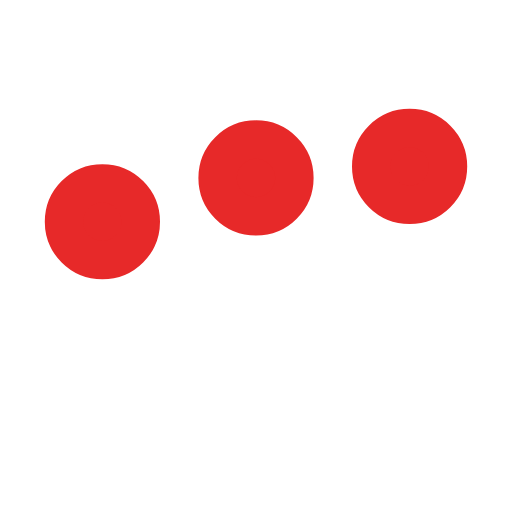
t = 0.00 s
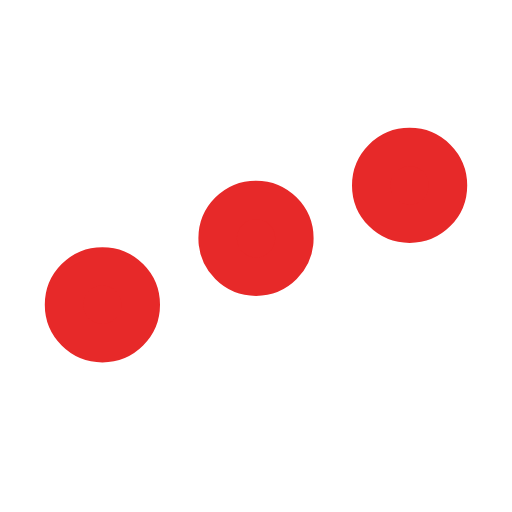
t = 0.25 s
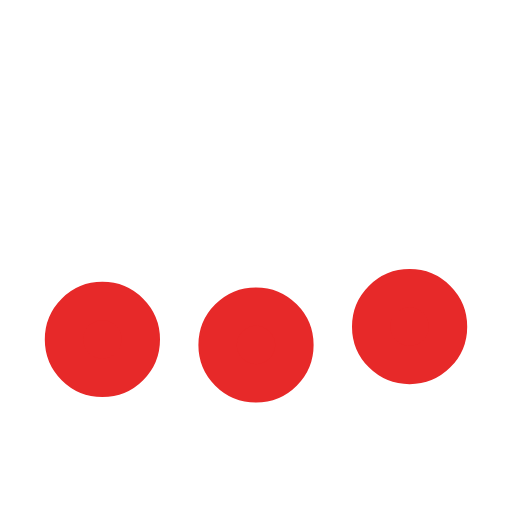
t = 0.75 s
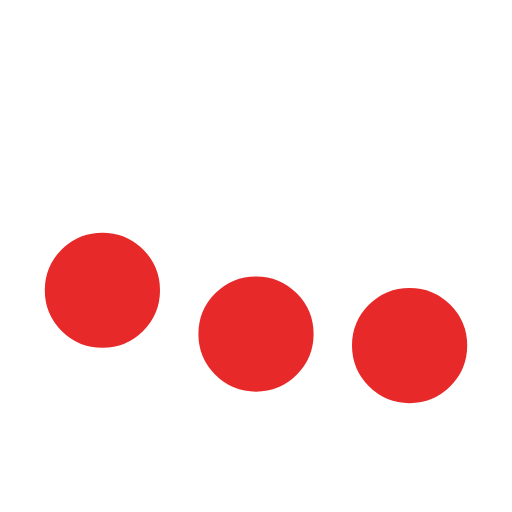
t = 1.00 s
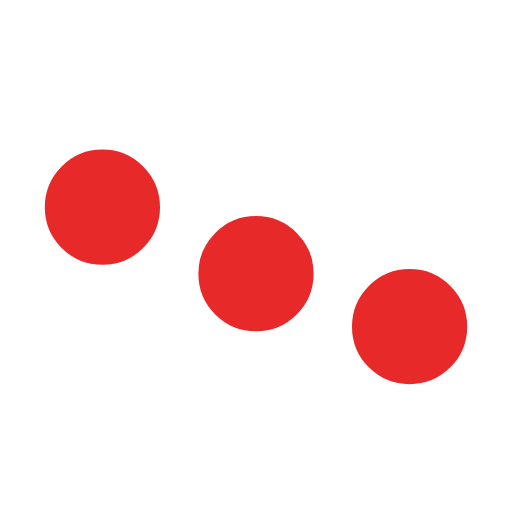
t = 1.25 s
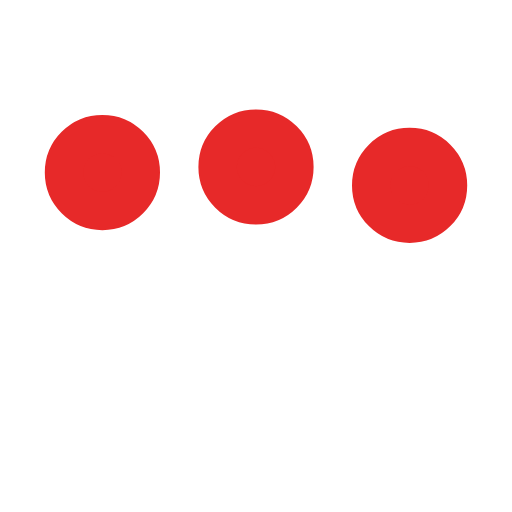
t = 1.75 s

The animated SVG that drew these frames (rendered in a browser with its animation timeline set to each time). Animation: 3 SMIL elements (animate=3); one cycle of 2.00 s, repeats indefinitely.

﻿<svg xmlns='http://www.w3.org/2000/svg' viewBox='0 0 200 200'><circle fill='#E72929' stroke='#E72929' stroke-width='15' r='15' cx='40' cy='65'><animate attributeName='cy' calcMode='spline' dur='2' values='65;135;65;' keySplines='.5 0 .5 1;.5 0 .5 1' repeatCount='indefinite' begin='-.4'></animate></circle><circle fill='#E72929' stroke='#E72929' stroke-width='15' r='15' cx='100' cy='65'><animate attributeName='cy' calcMode='spline' dur='2' values='65;135;65;' keySplines='.5 0 .5 1;.5 0 .5 1' repeatCount='indefinite' begin='-.2'></animate></circle><circle fill='#E72929' stroke='#E72929' stroke-width='15' r='15' cx='160' cy='65'><animate attributeName='cy' calcMode='spline' dur='2' values='65;135;65;' keySplines='.5 0 .5 1;.5 0 .5 1' repeatCount='indefinite' begin='0'></animate></circle></svg>